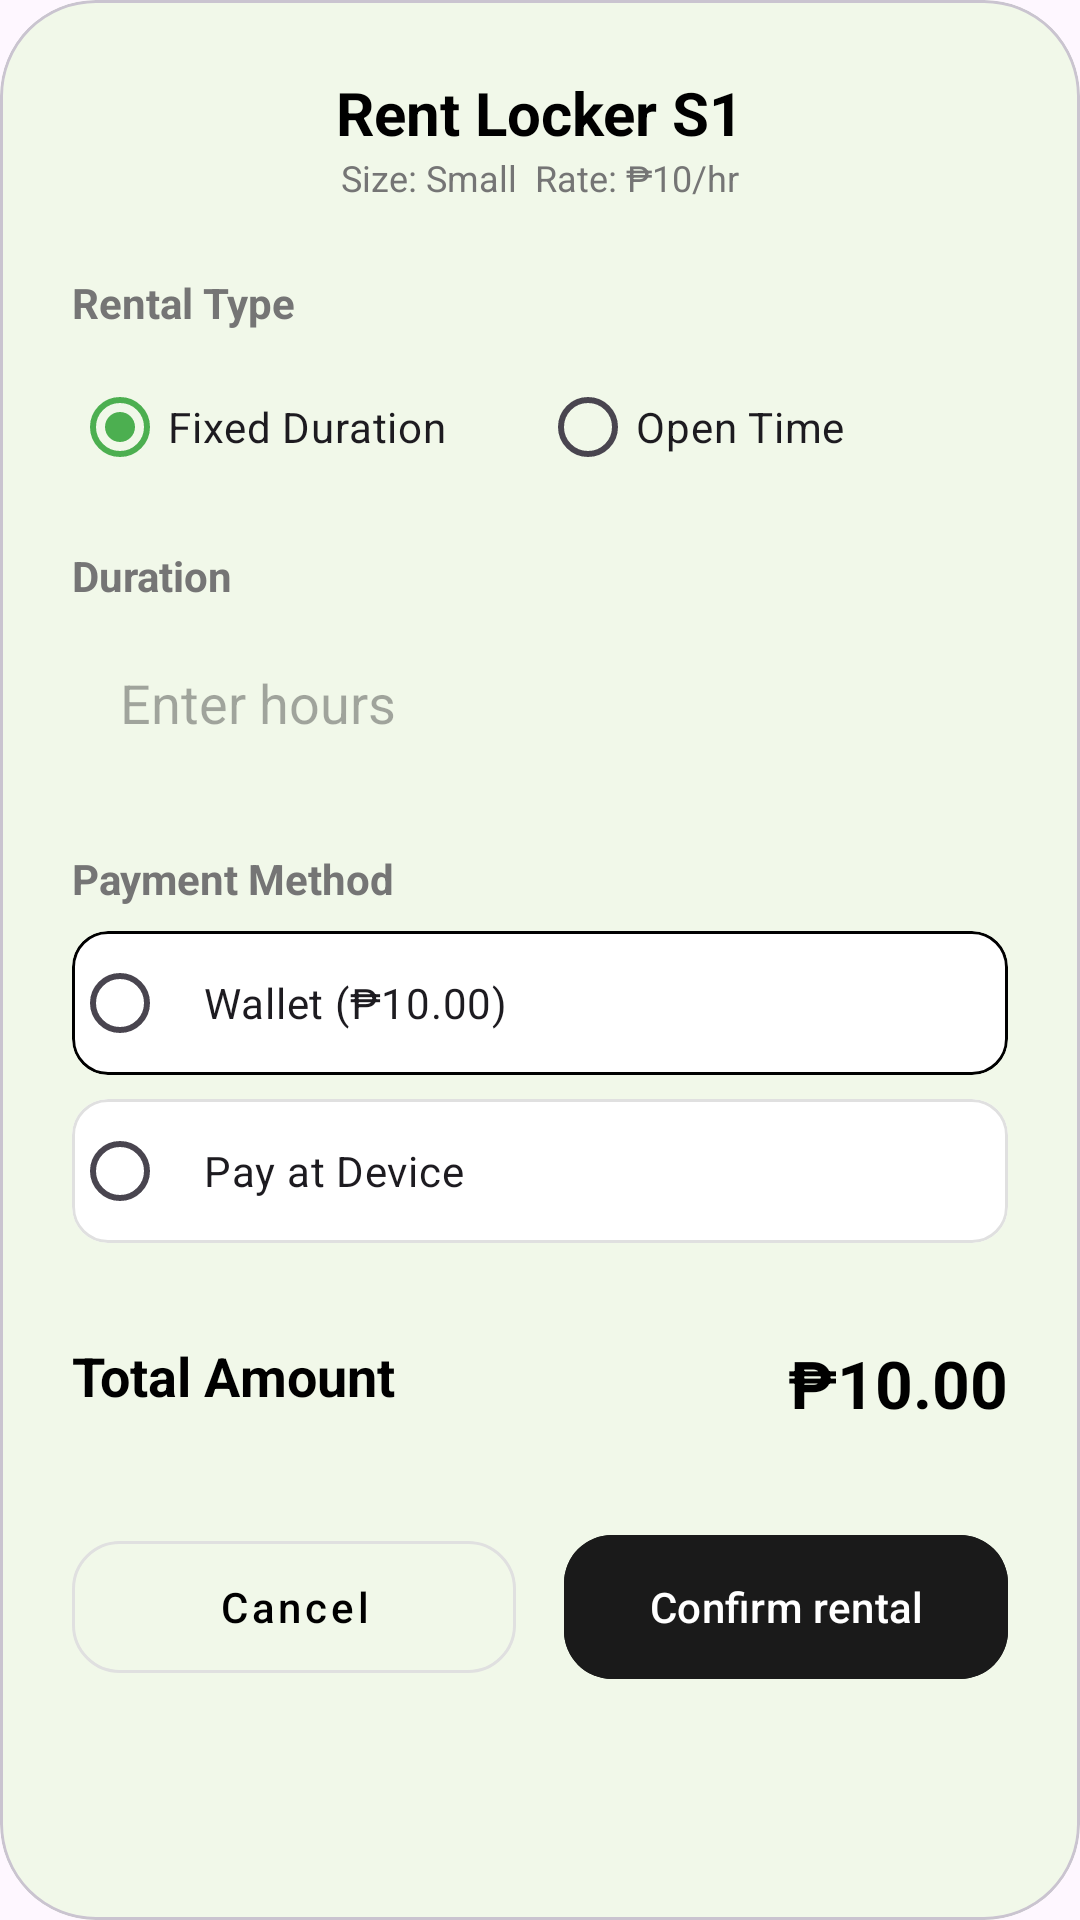

Write the Android layout XML for this screen, with the resource values it uses.
<!-- AndroidManifest.xml: application theme Theme.CostumerCoinCubby -->
<!-- res/layout/fragment_rent_locker.xml -->
<?xml version="1.0" encoding="utf-8"?>
<com.google.android.material.card.MaterialCardView xmlns:android="http://schemas.android.com/apk/res/android"
    xmlns:app="http://schemas.android.com/apk/res-auto"
    android:layout_width="match_parent"
    android:layout_height="wrap_content"
    app:cardBackgroundColor="@color/bg_light_green"
    app:cardCornerRadius="32dp"
    app:cardElevation="0dp">

    <LinearLayout
        android:layout_width="match_parent"
        android:layout_height="wrap_content"
        android:orientation="vertical"
        android:padding="24dp">

        <RelativeLayout
            android:layout_width="match_parent"
            android:layout_height="wrap_content">

            <LinearLayout
                android:layout_width="wrap_content"
                android:layout_height="wrap_content"
                android:layout_centerHorizontal="true"
                android:gravity="center"
                android:orientation="vertical">

                <TextView
                    android:id="@+id/rent_title"
                    android:layout_width="wrap_content"
                    android:layout_height="wrap_content"
                    android:text="Rent Locker S1"
                    android:textColor="@color/black"
                    android:textSize="20sp"
                    android:textStyle="bold" />

                <TextView
                    android:id="@+id/rent_subtitle"
                    android:layout_width="wrap_content"
                    android:layout_height="wrap_content"
                    android:text="Size: Small  Rate: ₱10/hr"
                    android:textColor="@color/gray_text"
                    android:textSize="12sp" />
            </LinearLayout>

            <ImageView
                android:id="@+id/btn_close"
                android:layout_width="24dp"
                android:layout_height="24dp"
                android:layout_alignParentEnd="true"
                android:src="@drawable/ic_close" />
        </RelativeLayout>

        <TextView
            android:layout_width="wrap_content"
            android:layout_height="wrap_content"
            android:layout_marginTop="24dp"
            android:text="Rental Type"
            android:textColor="@color/gray_text"
            android:textStyle="bold" />

        <RadioGroup
            android:id="@+id/rg_rental_type"
            android:layout_width="match_parent"
            android:layout_height="wrap_content"
            android:layout_marginTop="8dp"
            android:orientation="horizontal">
            <RadioButton
                android:id="@+id/rb_fixed"
                android:layout_width="0dp"
                android:layout_height="wrap_content"
                android:layout_weight="1"
                android:text="Fixed Duration"
                android:checked
                    ="true" />
            <RadioButton
                android:id="@+id/rb_open"
                android:layout_width="0dp"
                android:layout_height="wrap_content"
                android:layout_weight="1"
                android:text="Open Time" />
        </RadioGroup>

        <LinearLayout
            android:id="@+id/ll_duration_input"
            android:layout_width="match_parent"
            android:layout_height="wrap_content"
            android:orientation="vertical">
            <TextView
                android:layout_width="wrap_content"
                android:layout_height="wrap_content"
                android:layout_marginTop="16dp"
                android:text="Duration"
                android:textColor="@color/gray_text"
                android:textStyle="bold" />

            <EditText
                android:id="@+id/et_duration"
                android:layout_width="match_parent"
                android:layout_height="50dp"
                android:layout_marginTop="8dp"
                android:background="@drawable/edit_text_bg"
                android:hint="Enter hours"
                android:inputType="number"
                android:paddingHorizontal="16dp" />
        </LinearLayout>

        <TextView
            android:layout_width="wrap_content"
            android:layout_height="wrap_content"
            android:layout_marginTop="24dp"
            android:text="Payment Method"
            android:textColor="@color/gray_text"
            android:textStyle="bold" />

        <RadioGroup
            android:id="@+id/rg_payment"
            android:layout_width="match_parent"
            android:layout_height="wrap_content"
            android:layout_marginTop="8dp">

            <com.google.android.material.card.MaterialCardView
                android:id="@+id/card_wallet"
                android:layout_width="match_parent"
                android:layout_height="wrap_content"
                android:layout_marginBottom="8dp"
                app:cardBackgroundColor="@color/white"
                app:cardCornerRadius="12dp"
                app:strokeColor="@color/black"
                app:strokeWidth="1dp">
                <RadioButton
                    android:id="@+id/rb_wallet"
                    android:layout_width="match_parent"
                    android:layout_height="wrap_content"
                    android:checked="false"
                    android:padding="12dp"
                    android:text="Wallet (₱10.00)" />
            </com.google.android.material.card.MaterialCardView>

            <com.google.android.material.card.MaterialCardView
                android:id="@+id/card_device"
                android:layout_width="match_parent"
                android:layout_height="wrap_content"
                app:cardBackgroundColor="@color/white"
                app:cardCornerRadius="12dp"
                app:strokeColor="#E0E0E0"
                app:strokeWidth="1dp">
                <RadioButton
                    android:id="@+id/rb_device"
                    android:layout_width="match_parent"
                    android:layout_height="wrap_content"
                    android:padding="12dp"
                    android:checked="false"
                    android:text="Pay at Device" />
            </com.google.android.material.card.MaterialCardView>
        </RadioGroup>

        <RelativeLayout
            android:layout_width="match_parent"
            android:layout_height="wrap_content"
            android:layout_marginTop="32dp">

            <TextView
                android:layout_width="wrap_content"
                android:layout_height="wrap_content"
                android:text="Total Amount"
                android:textColor="@color/black"
                android:textSize="18sp"
                android:textStyle="bold" />

            <TextView
                android:id="@+id/tv_total"
                android:layout_width="wrap_content"
                android:layout_height="wrap_content"
                android:layout_alignParentEnd="true"
                android:text="₱10.00"
                android:textColor="@color/black"
                android:textSize="22sp"
                android:textStyle="bold" />
        </RelativeLayout>

        <LinearLayout
            android:layout_width="match_parent"
            android:layout_height="wrap_content"
            android:layout_marginTop="32dp"
            android:orientation="horizontal">

            <com.google.android.material.button.MaterialButton
                android:id="@+id/btn_cancel"
                style="@style/Widget.MaterialComponents.Button.OutlinedButton"
                android:layout_width="0dp"
                android:layout_height="56dp"
                android:layout_marginEnd="8dp"
                android:layout_weight="1"
                android:text="Cancel"
                android:textAllCaps="false"
                android:textColor="@color/black"
                app:cornerRadius="16dp"
                app:strokeColor="#E0E0E0" />

            <com.google.android.material.button.MaterialButton
                android:id="@+id/btn_confirm"
                android:layout_width="0dp"
                android:layout_height="56dp"
                android:layout_marginStart="8dp"
                android:layout_weight="1"
                android:backgroundTint="@color/dark_bg"
                android:text="Confirm rental"
                android:textAllCaps="false"
                android:textColor="@color/white"
                app:cornerRadius="16dp" />
        </LinearLayout>
    </LinearLayout>
</com.google.android.material.card.MaterialCardView>
<!-- resources referenced by this layout -->
<resources>
  <color name="bg_light_green">#F1F8E9</color>
  <color name="black">#FF000000</color>
  <color name="dark_bg">#1A1A1A</color>
  <color name="gray_text">#757575</color>
  <color name="white">#FFFFFFFF</color>
  <style name="Theme.CostumerCoinCubby" parent="Base.Theme.CostumerCoinCubby" />
  <style name="Base.Theme.CostumerCoinCubby" parent="Theme.Material3.DayNight.NoActionBar">
          
          <item name="colorPrimary">@color/primary_green</item>
      </style>
  <color name="primary_green">#4CAF50</color>
</resources>
